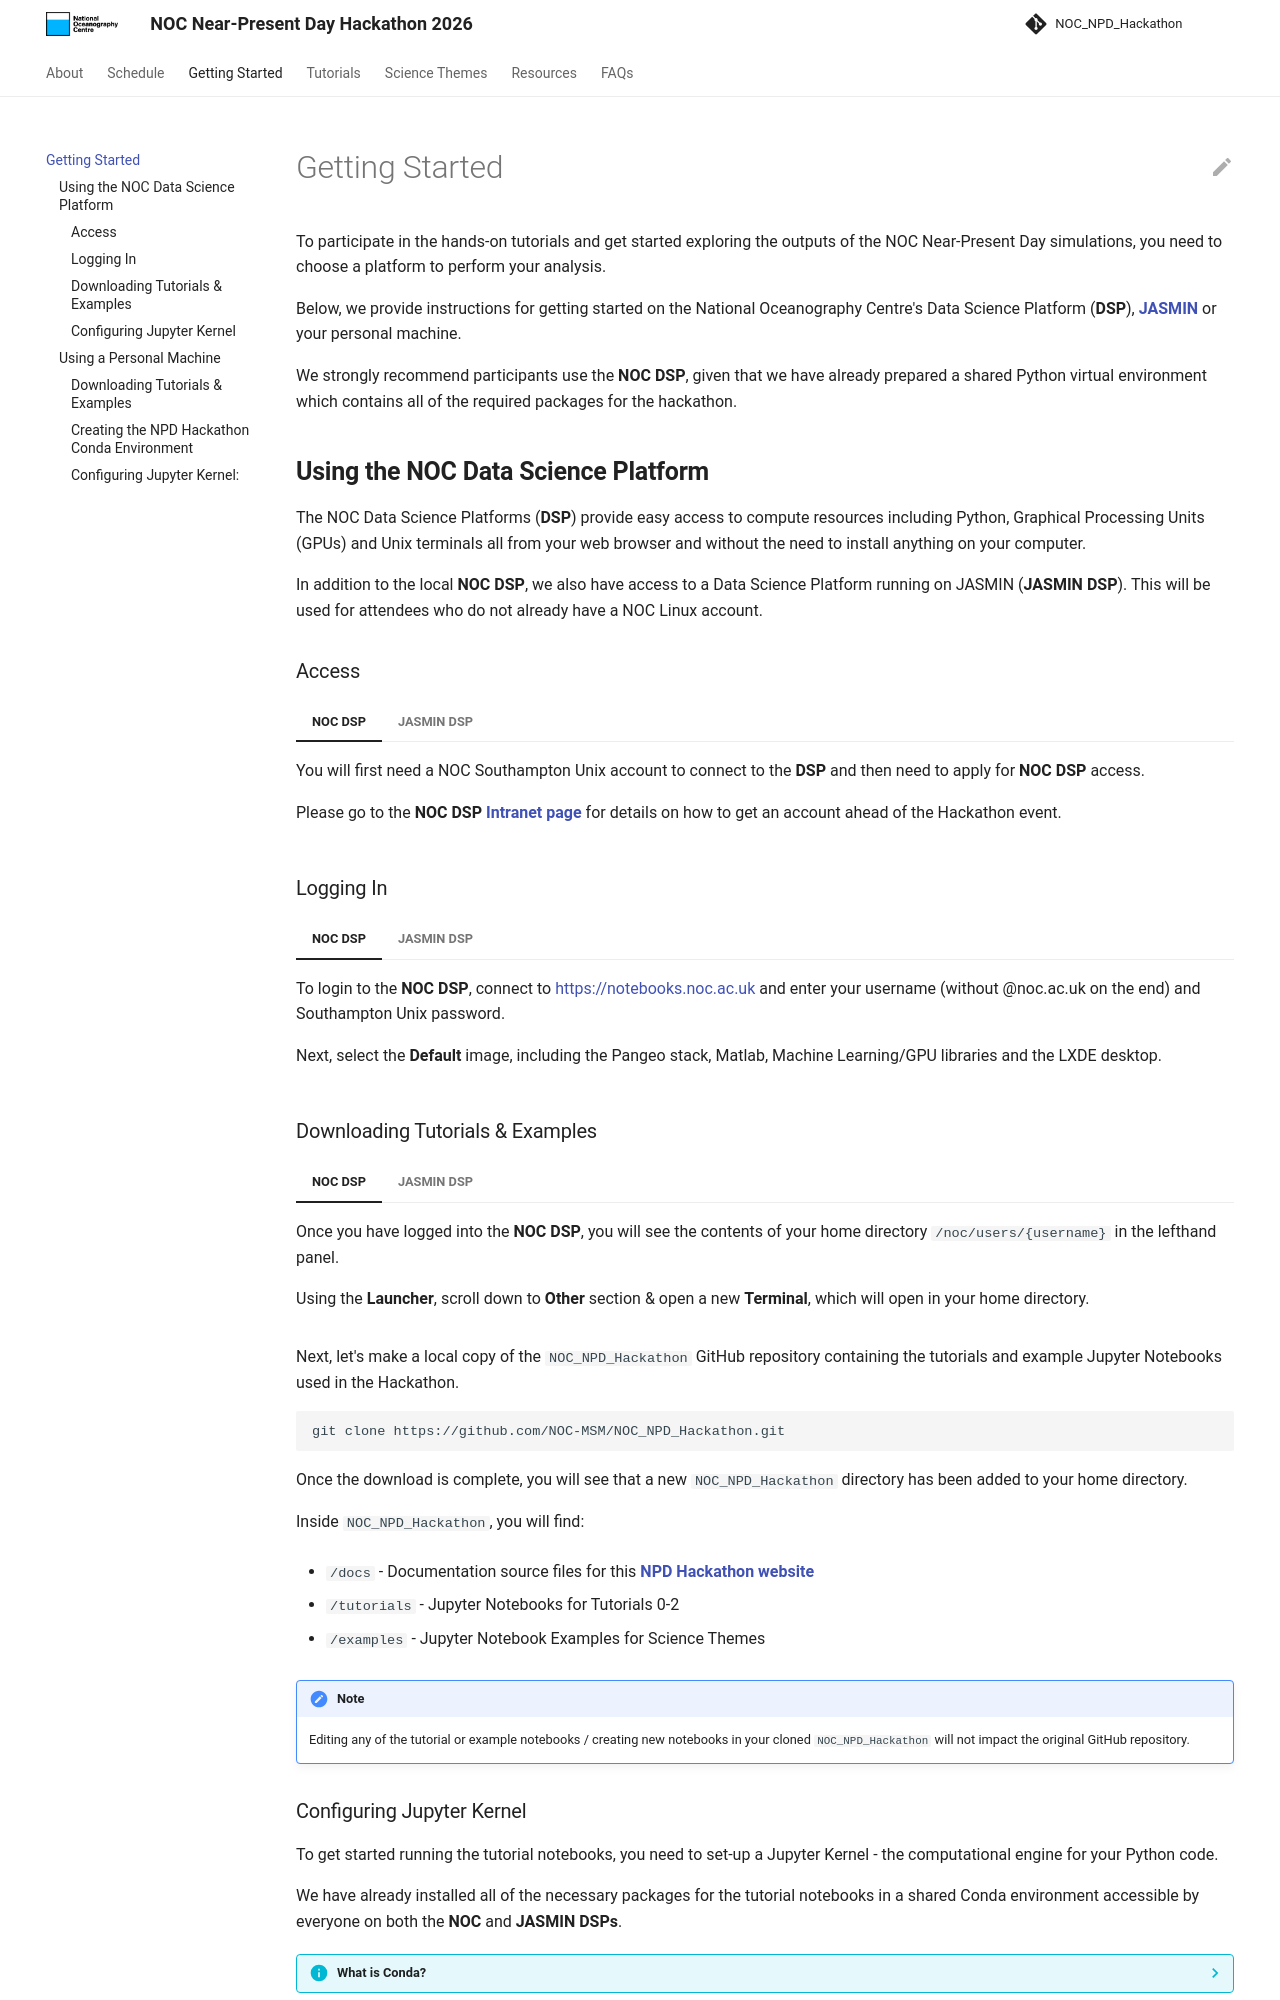

repository: NOC-MSM/NOC_NPD_Hackathon · page: getting_started/index.html · generator: mkdocs

# Getting Started

To participate in the hands-on tutorials and get started exploring the outputs of the NOC Near-Present Day simulations, you need to choose a platform to perform your analysis. 

Below, we provide instructions for getting started on the National Oceanography Centre's Data Science Platform (**DSP**), [**JASMIN**](https://jasmin.ac.uk) or your personal machine. 

We strongly recommend participants use the **NOC DSP**, given that we have already prepared a shared Python virtual environment which contains all of the required packages for the hackathon.

## **Using the NOC Data Science Platform**

The NOC Data Science Platforms (**DSP**) provide easy access to compute resources including Python, Graphical Processing Units (GPUs) and Unix terminals all from your web browser and without the need to install anything on your computer.

In addition to the local **NOC DSP**, we also have access to a Data Science Platform running on JASMIN (**JASMIN DSP**). This will be used for attendees who do not already have a NOC Linux account.

### Access

=== "NOC DSP"

    You will first need a NOC Southampton Unix account to connect to the **DSP** and then need to apply for **NOC DSP** access.

    Please go to the **NOC DSP** [**Intranet page**](https://nocacuk.sharepoint.com/sites/DigitalOcean/SitePages/Data-Science-Platform.aspx?source=FromArticle#how-do-i-get-access) for details on how to get an account ahead of the Hackathon event.

=== "JASMIN DSP"

    For those attendees without a NOC Linux account, you will be emailed your login credentials to the **JASMIN DSP** following registration.

### Logging In

=== "NOC DSP"

    To login to the **NOC DSP**, connect to [https://notebooks.noc.ac.uk](https://notebooks.noc.ac.uk) and enter your username (without @noc.ac.uk on the end) and Southampton Unix password.

    Next, select the **Default** image, including the Pangeo stack, Matlab, Machine Learning/GPU libraries and the LXDE desktop.

=== "JASMIN DSP"

    To login to the **JASMIN DSP**, connect to [**https://notebooks-ext.noc.ac.uk**](https://notebooks-ext.noc.ac.uk) and enter the username and password sent to you via email ahead of the hackathon.

    Next, select the **Data Science Platform Python Image** image, including the Pangeo stack.

### Downloading Tutorials & Examples

=== "NOC DSP"

    Once you have logged into the **NOC DSP**, you will see the contents of your home directory `/noc/users/{username}` in the lefthand panel.

    Using the **Launcher**, scroll down to **Other** section & open a new **Terminal**, which will open in your home directory.


=== "JASMIN DSP"

    Once you have logged into either **JASMIN DSP**, you will see the contents of your home directory `/home/{username}` in the lefthand panel.

    Using the **Launcher**, scroll down to **Other** section & open a new **Terminal**, which will open in your home directory.


Next, let's make a local copy of the `NOC_NPD_Hackathon` GitHub repository containing the tutorials and example Jupyter Notebooks used in the Hackathon.

```bash
git clone https://github.com/NOC-MSM/NOC_NPD_Hackathon.git
```

Once the download is complete, you will see that a new `NOC_NPD_Hackathon` directory has been added to your home directory.

Inside `NOC_NPD_Hackathon`, you will find:

* `/docs` - Documentation source files for this [**NPD Hackathon website**](https://noc-msm.github.io/NOC_NPD_Hackathon/)

* `/tutorials` - Jupyter Notebooks for Tutorials 0-2

* `/examples` - Jupyter Notebook Examples for Science Themes

!!! note

    Editing any of the tutorial or example notebooks / creating new notebooks in your cloned `NOC_NPD_Hackathon` will not impact the original GitHub repository.
